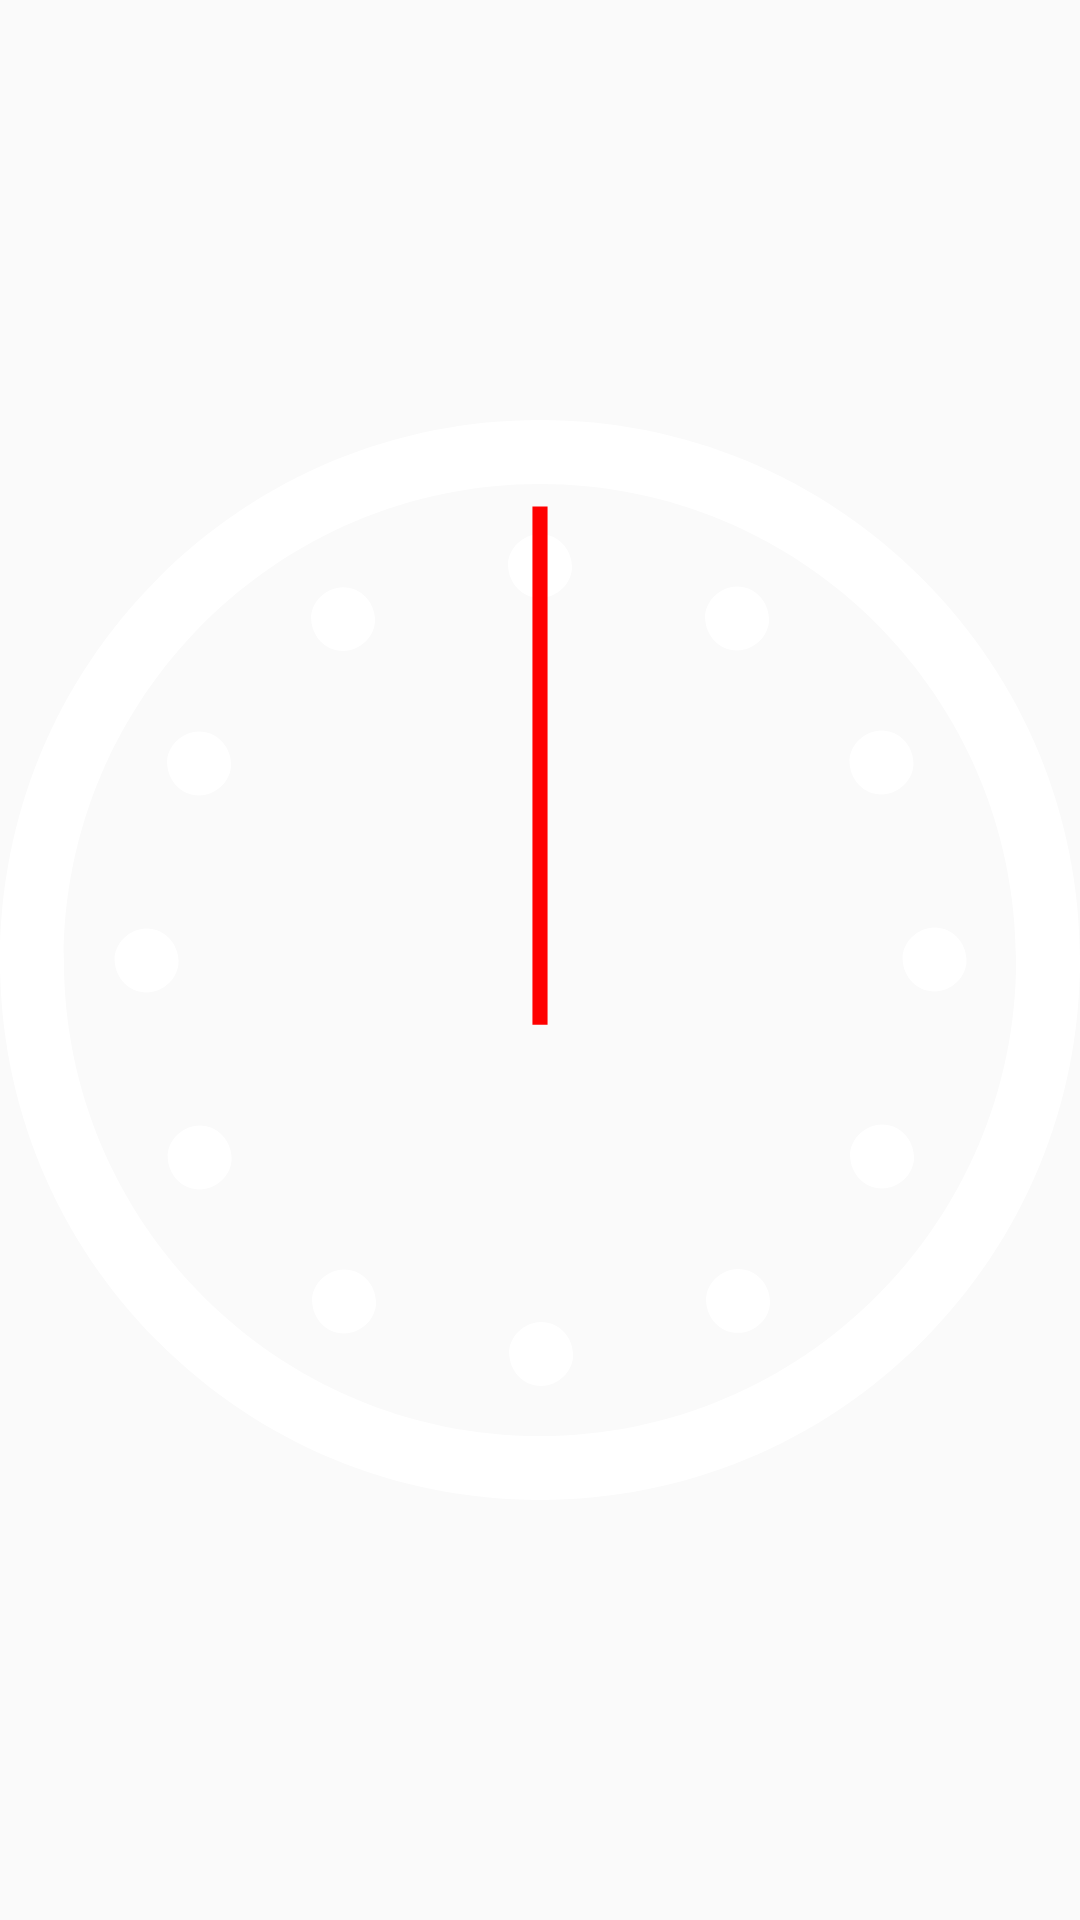

Here is an Android app screen rendered from its layout file. Give the layout XML and the strings, colors and styles it references.
<!-- AndroidManifest.xml: application theme AppTheme -->
<!-- res/layout/front_analog_clock.xml -->
<?xml version="1.0" encoding="utf-8"?>
<androidx.constraintlayout.widget.ConstraintLayout
        xmlns:android="http://schemas.android.com/apk/res/android"
        xmlns:app="http://schemas.android.com/apk/res-auto"
        android:layout_width="match_parent"
        xmlns:tools="http://schemas.android.com/tools"
        tools:background="@android:color/darker_gray"
        android:layout_height="match_parent">

    <androidx.appcompat.widget.AppCompatImageView
            android:id="@+id/clockFaceView"
            android:layout_width="match_parent"
            android:layout_height="match_parent"
            app:layout_constraintBottom_toBottomOf="parent"
            app:layout_constraintLeft_toLeftOf="parent"
            app:layout_constraintRight_toRightOf="parent"
            app:layout_constraintTop_toTopOf="parent"
            app:srcCompat="@drawable/clock_face"/>

    <androidx.appcompat.widget.AppCompatImageView
            android:id="@+id/clockMinuteHandView"
            android:layout_width="match_parent"
            android:layout_height="match_parent"
            app:layout_constraintBottom_toBottomOf="parent"
            app:layout_constraintLeft_toLeftOf="parent"
            app:layout_constraintRight_toRightOf="parent"
            app:layout_constraintTop_toTopOf="parent"
            app:srcCompat="@drawable/clock_minute_hand"/>

    <androidx.appcompat.widget.AppCompatImageView
            android:id="@+id/clockHourHandView"
            android:layout_width="match_parent"
            android:layout_height="match_parent"
            app:layout_constraintBottom_toBottomOf="parent"
            app:layout_constraintLeft_toLeftOf="parent"
            app:layout_constraintRight_toRightOf="parent"
            app:layout_constraintTop_toTopOf="parent"
            app:srcCompat="@drawable/clock_hour_hand"/>

    <androidx.appcompat.widget.AppCompatImageView
            android:id="@+id/clockSecondHandView"
            android:layout_width="match_parent"
            android:layout_height="match_parent"
            app:layout_constraintBottom_toBottomOf="parent"
            app:layout_constraintLeft_toLeftOf="parent"
            app:layout_constraintRight_toRightOf="parent"
            app:layout_constraintTop_toTopOf="parent"
            app:srcCompat="@drawable/clock_second_hand"/>

</androidx.constraintlayout.widget.ConstraintLayout>
<!-- resources referenced by this layout -->
<resources>
  <!-- drawable clock_face: vector/xml drawable (drawable, 5113 chars, omitted) -->
  <!-- drawable clock_second_hand (drawable) -->
  <vector xmlns:android="http://schemas.android.com/apk/res/android"
    android:width="24dp"
    android:height="24dp"
    android:viewportWidth="132.292"
    android:viewportHeight="132.292">
    <path
      android:fillColor="#f00"
      android:pathData="M65.22,10.583h1.852v63.5H65.22z" />
  </vector>
  <style name="AppTheme" parent="Theme.AppCompat.Light.NoActionBar">
          
          <item name="colorPrimary">@color/colorPrimary</item>
          <item name="colorPrimaryDark">@color/colorPrimaryDark</item>
          <item name="colorAccent">@color/colorAccent</item>
      </style>
  <color name="colorPrimary">#008577</color>
  <color name="colorPrimaryDark">#00574B</color>
  <color name="colorAccent">#D81B60</color>
</resources>
